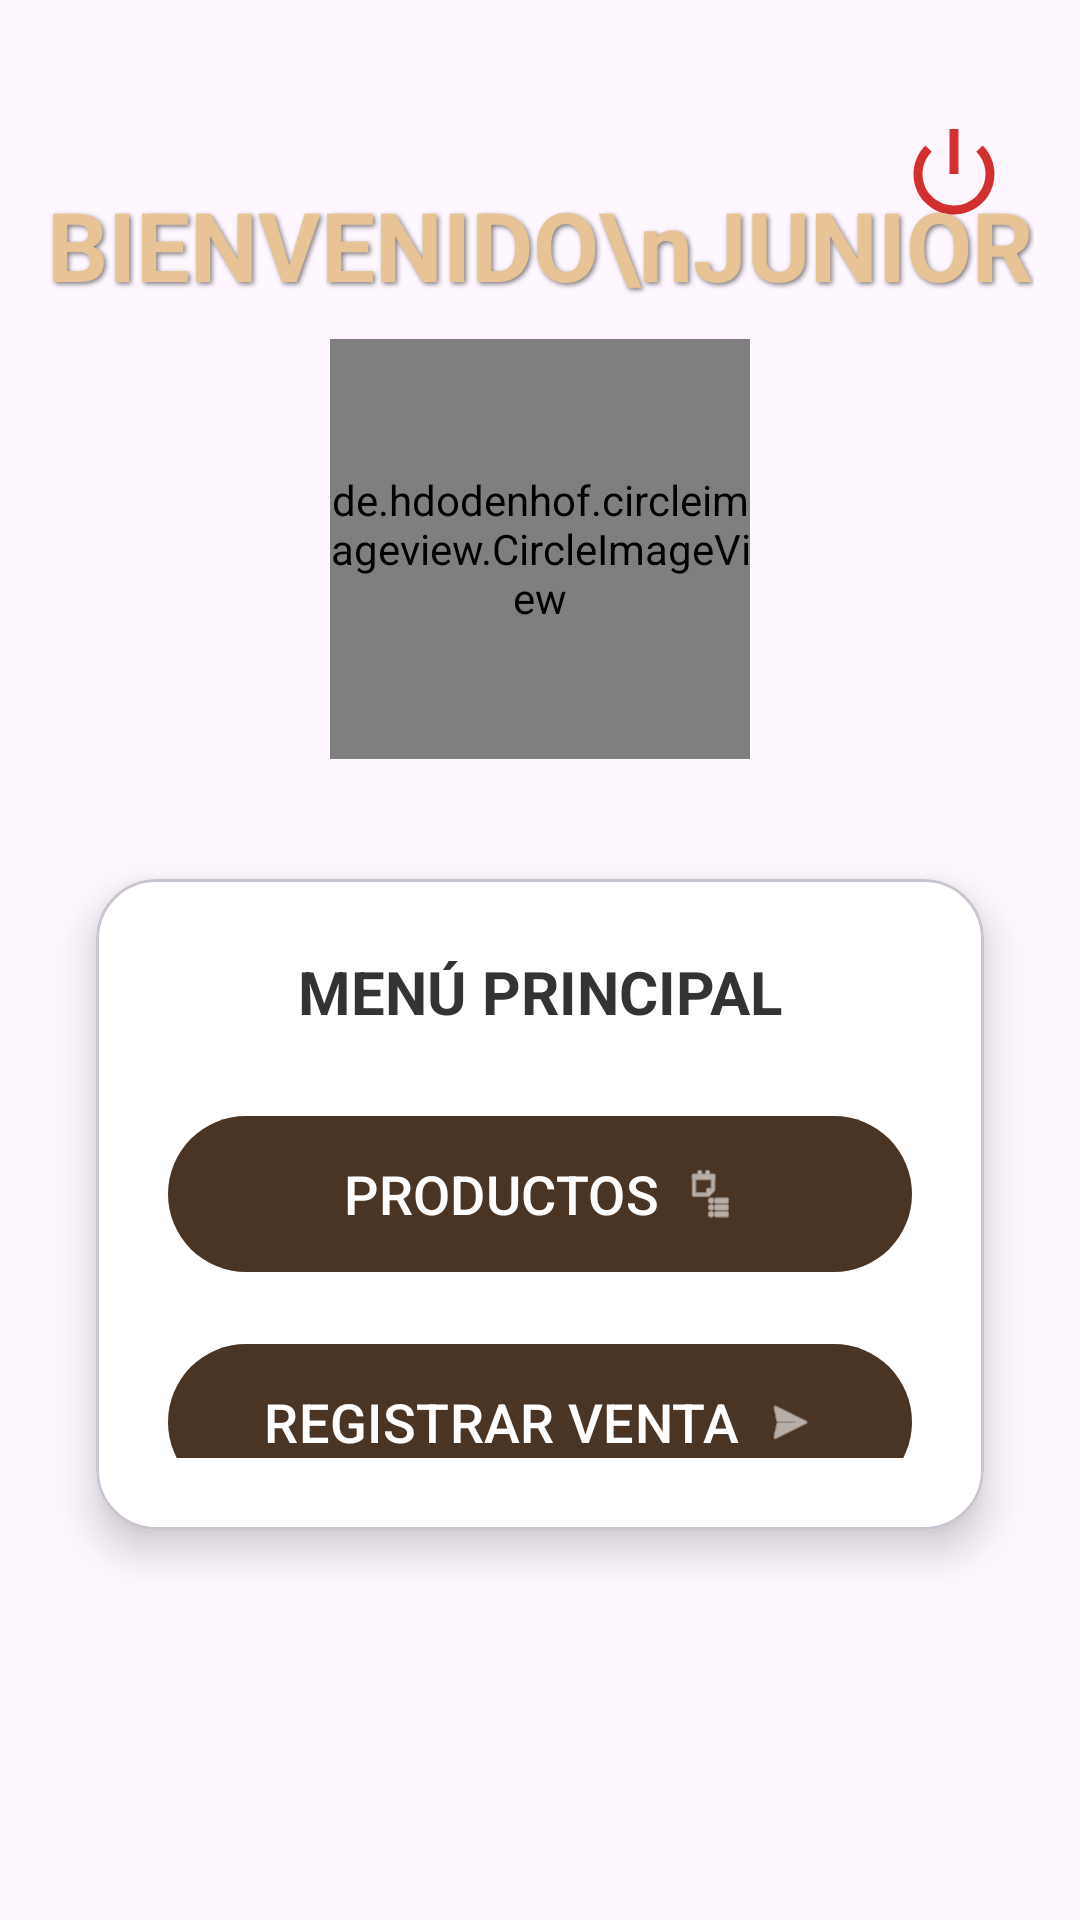

Produce the Android XML layout that renders to this screen, including the resource entries it uses.
<!-- AndroidManifest.xml: application theme Theme.ElCapibara -->
<!-- res/layout/activity_menu_principal.xml -->
<?xml version="1.0" encoding="utf-8"?>
<androidx.constraintlayout.widget.ConstraintLayout
    xmlns:android="http://schemas.android.com/apk/res/android"
    xmlns:app="http://schemas.android.com/apk/res-auto"
    xmlns:tools="http://schemas.android.com/tools"
    android:layout_width="match_parent"
    android:layout_height="match_parent"
    tools:context=".ui.MenuPrincipalActivity">

    <ImageView
        android:id="@+id/imgFondoMenu"
        android:layout_width="match_parent"
        android:layout_height="match_parent"
        android:scaleType="centerCrop"
        android:src="@drawable/fondo_form02"
        app:layout_constraintBottom_toBottomOf="parent"
        app:layout_constraintEnd_toEndOf="parent"
        app:layout_constraintStart_toStartOf="parent"
        app:layout_constraintTop_toTopOf="parent" />

    <ImageView
        android:id="@+id/btnCerrarSesionIcono"
        android:layout_width="36dp"
        android:layout_height="36dp"
        android:layout_marginTop="40dp"
        android:layout_marginEnd="24dp"
        android:src="@android:drawable/ic_lock_power_off"
        app:tint="#D32F2F"
        app:layout_constraintEnd_toEndOf="parent"
        app:layout_constraintTop_toTopOf="parent" />

    <TextView
        android:id="@+id/tvBienvenidaMenu"
        android:layout_width="wrap_content"
        android:layout_height="wrap_content"
        android:layout_marginTop="60dp"
        android:gravity="center"
        android:text="BIENVENIDO\nJUNIOR"
        android:textColor="#E8C396"
        android:textSize="32sp"
        android:textStyle="bold"
        android:shadowColor="#80000000"
        android:shadowDx="2"
        android:shadowDy="2"
        android:shadowRadius="4"
        app:layout_constraintEnd_toEndOf="parent"
        app:layout_constraintStart_toStartOf="parent"
        app:layout_constraintTop_toTopOf="parent" />

    <de.hdodenhof.circleimageview.CircleImageView
        android:id="@+id/imgPerfilMenu"
        android:layout_width="140dp"
        android:layout_height="140dp"
        android:src="@drawable/usuario_logo01"
        app:civ_border_color="#D7B692"
        app:civ_border_width="6dp"
        app:civ_circle_background_color="#FFFFFF"

        android:layout_marginTop="10dp"

        app:layout_constraintTop_toBottomOf="@+id/tvBienvenidaMenu"
        app:layout_constraintEnd_toEndOf="parent"
        app:layout_constraintStart_toStartOf="parent" />

    <com.google.android.material.card.MaterialCardView
        android:id="@+id/cardMenuPrincipal"
        android:layout_width="match_parent"
        android:layout_height="0dp"
        android:layout_marginStart="32dp"
        android:layout_marginEnd="32dp"

        android:layout_marginTop="40dp"

        app:cardElevation="8dp"

        app:cardBackgroundColor="#FFFFFF"
        app:cardCornerRadius="20dp"

        app:layout_constraintTop_toBottomOf="@+id/imgPerfilMenu"
        app:layout_constraintBottom_toBottomOf="parent"
        android:layout_marginBottom="130dp"
        app:layout_constraintEnd_toEndOf="parent"
        app:layout_constraintStart_toStartOf="parent">

        <LinearLayout
            android:layout_width="match_parent"
            android:layout_height="match_parent"
            android:orientation="vertical"
            android:padding="24dp">

            <TextView
                android:layout_width="match_parent"
                android:layout_height="wrap_content"
                android:layout_marginBottom="24dp"
                android:gravity="center"
                android:text="MENÚ PRINCIPAL"
                android:textColor="#333333"
                android:textSize="20sp"
                android:textStyle="bold" />

            <com.google.android.material.button.MaterialButton
                android:id="@+id/btnMenuProductos"
                android:layout_width="match_parent"
                android:layout_height="60dp"
                android:layout_marginBottom="16dp"
                android:text="PRODUCTOS"
                android:textColor="#FFFFFF"
                android:textSize="18sp"
                app:backgroundTint="#4A3424"
                app:cornerRadius="30dp"
                app:icon="@android:drawable/ic_menu_agenda"
                app:iconGravity="textEnd"
                app:iconTint="#FFFFFF" />

            <com.google.android.material.button.MaterialButton
                android:id="@+id/btnMenuVentas"
                android:layout_width="match_parent"
                android:layout_height="60dp"
                android:layout_marginBottom="16dp"
                android:text="REGISTRAR VENTA"
                android:textColor="#FFFFFF"
                android:textSize="18sp"
                app:backgroundTint="#4A3424"
                app:cornerRadius="30dp"
                app:icon="@android:drawable/ic_menu_send"
                app:iconGravity="textEnd"
                app:iconTint="#FFFFFF" />

            <com.google.android.material.button.MaterialButton
                android:id="@+id/btnMenuInventario"
                android:layout_width="match_parent"
                android:layout_height="60dp"
                android:layout_marginBottom="16dp"
                android:text="INVENTARIO"
                android:textColor="#FFFFFF"
                android:textSize="18sp"
                app:backgroundTint="#4A3424"
                app:cornerRadius="30dp"
                app:icon="@android:drawable/ic_menu_myplaces"
                app:iconGravity="textEnd"
                app:iconTint="#FFFFFF" />

            <com.google.android.material.button.MaterialButton
                android:id="@+id/btnMenuReportes"
                android:layout_width="match_parent"
                android:layout_height="60dp"
                android:layout_marginBottom="24dp"
                android:text="REPORTES"
                android:textColor="#FFFFFF"
                android:textSize="18sp"
                app:backgroundTint="#4A3424"
                app:cornerRadius="30dp"
                app:icon="@android:drawable/ic_menu_sort_by_size"
                app:iconGravity="textEnd"
                app:iconTint="#FFFFFF" />

            <View
                android:layout_width="match_parent"
                android:layout_height="1dp"
                android:background="#D3D3D3"
                android:layout_marginBottom="16dp" />

            <TextView
                android:layout_width="match_parent"
                android:layout_height="wrap_content"
                android:gravity="center"
                android:text="BODEGA EL CAPIBARA"
                android:textColor="#757575"
                android:textSize="14sp" />

        </LinearLayout>
    </com.google.android.material.card.MaterialCardView>

</androidx.constraintlayout.widget.ConstraintLayout>
<!-- resources referenced by this layout -->
<resources>
  <style name="Theme.ElCapibara" parent="Base.Theme.ElCapibara" />
  <style name="Base.Theme.ElCapibara" parent="Theme.Material3.DayNight.NoActionBar">
          
          
      </style>
</resources>
